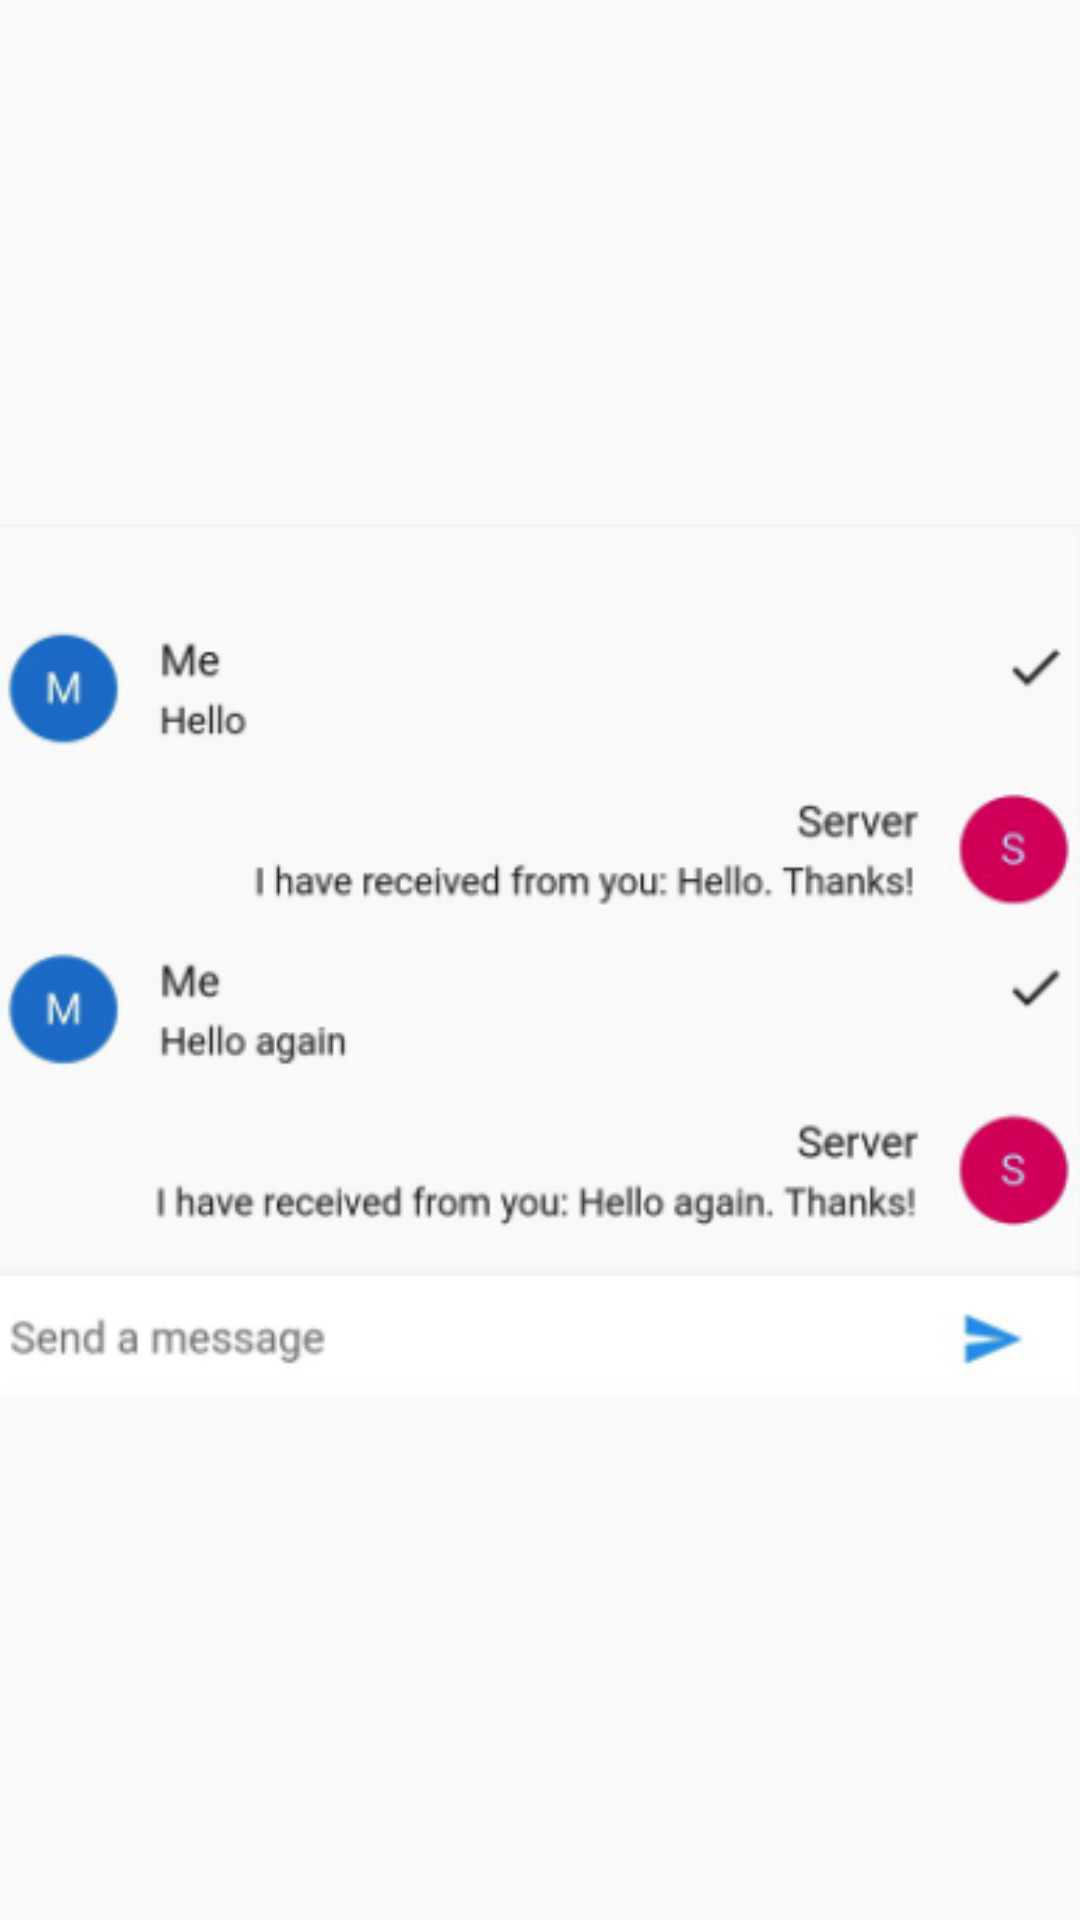

Layout XML and referenced resources for this Android screen:
<!-- AndroidManifest.xml: application theme AppTheme.NoActionBar -->
<!-- res/layout/fragment_chat.xml -->
<?xml version="1.0" encoding="utf-8"?>
<LinearLayout xmlns:android="http://schemas.android.com/apk/res/android"
    xmlns:tools="http://schemas.android.com/tools"
    android:layout_width="match_parent"
    android:layout_height="match_parent"
    tools:context=".ui.ChatFragment">

    
    <ImageView
        android:layout_width="match_parent"
        android:layout_height="match_parent"
        android:src="@drawable/chat"/>

</LinearLayout>
<!-- resources referenced by this layout -->
<resources>
  <!-- drawable chat: png bitmap (drawable, 48723 bytes) -->
  <style name="AppTheme.NoActionBar">
          <item name="windowActionBar">false</item>
          <item name="windowNoTitle">true</item>
      </style>
</resources>
